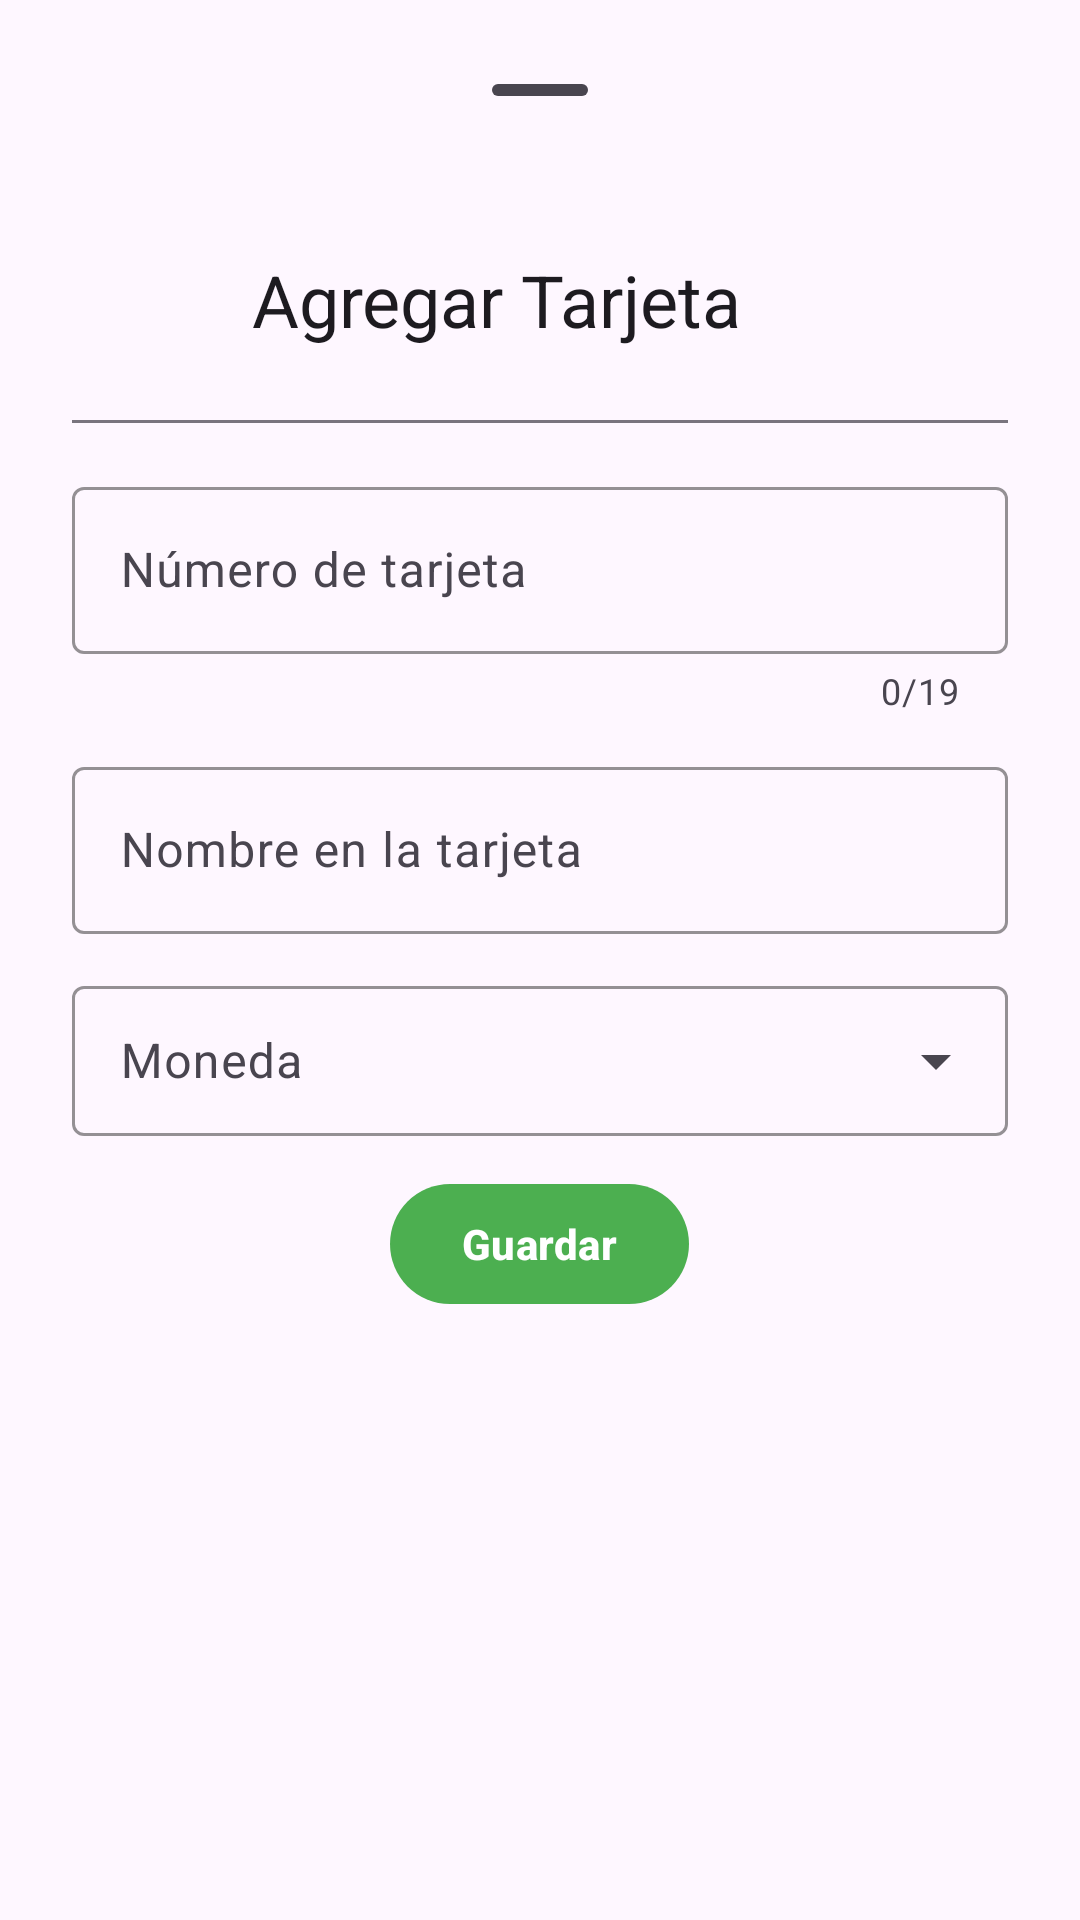

Produce the Android XML layout that renders to this screen, including the resource entries it uses.
<!-- AndroidManifest.xml: application theme Theme.CashRápido -->
<!-- res/layout/layout_bottom_sheet_add_card.xml -->
<?xml version="1.0" encoding="utf-8"?>
<androidx.coordinatorlayout.widget.CoordinatorLayout
    xmlns:android="http://schemas.android.com/apk/res/android"
    xmlns:app="http://schemas.android.com/apk/res-auto"
    android:layout_width="match_parent"
    android:layout_height="match_parent"
    app:layout_behavior="com.google.android.material.bottomsheet.BottomSheetBehavior">

    
    <FrameLayout
        android:layout_width="match_parent"
        android:layout_height="wrap_content">

        
        <LinearLayout
            android:layout_width="match_parent"
            android:layout_height="wrap_content"
            android:orientation="vertical"
            android:paddingStart="24dp"
            android:paddingEnd="24dp"
            android:paddingTop="16dp"
            android:paddingBottom="24dp"
            android:clipToPadding="false"
            android:gravity="center_horizontal">

            
            <com.google.android.material.bottomsheet.BottomSheetDragHandleView
                android:id="@+id/drag_handle"
                android:layout_width="72dp"
                android:layout_height="wrap_content"
                android:layout_gravity="center"
                android:layout_marginBottom="12dp"/>

            
            <LinearLayout
                android:layout_width="match_parent"
                android:layout_height="wrap_content"
                android:orientation="horizontal"
                android:gravity="center_vertical">

                
                <ImageView
                    android:id="@+id/iv_header_icon"
                    android:layout_width="48dp"
                    android:layout_height="48dp"
                    android:src="@drawable/ic_credit_card"/>

                
                <TextView
                    android:id="@+id/tv_title"
                    android:layout_width="wrap_content"
                    android:layout_height="wrap_content"
                    android:layout_marginStart="12dp"
                    android:text="@string/agregar"
                    android:textAppearance="?attr/textAppearanceHeadlineSmall"
                    android:textColor="?attr/colorOnBackground"/>
            </LinearLayout>

            
            <View
                android:layout_width="match_parent"
                android:layout_height="1dp"
                android:layout_marginTop="16dp"
                android:layout_marginBottom="16dp"
                android:background="?attr/colorOutline"/>

            
            <com.google.android.material.textfield.TextInputLayout
                android:layout_width="match_parent"
                android:layout_height="wrap_content"
                android:layout_marginBottom="12dp"
                android:hint="@string/numTarjeta"
                app:boxStrokeColor="?attr/colorPrimary"
                app:boxStrokeWidthFocused="2dp"
                app:counterEnabled="true"
                app:counterMaxLength="19">

                <com.google.android.material.textfield.TextInputEditText
                    android:id="@+id/et_card_number"
                    android:layout_width="match_parent"
                    android:layout_height="wrap_content"
                    android:inputType="number"
                    android:maxLength="16"/>
            </com.google.android.material.textfield.TextInputLayout>

            
            <com.google.android.material.textfield.TextInputLayout
                android:layout_width="match_parent"
                android:layout_height="wrap_content"
                android:layout_marginBottom="12dp"
                android:hint="@string/nomTarjeta"
                app:boxStrokeColor="?attr/colorPrimary"
                app:boxStrokeWidthFocused="2dp">

                <com.google.android.material.textfield.TextInputEditText
                    android:id="@+id/et_card_name"
                    android:layout_width="match_parent"
                    android:layout_height="wrap_content"/>
            </com.google.android.material.textfield.TextInputLayout>

            
            <com.google.android.material.textfield.TextInputLayout
                android:layout_width="match_parent"
                android:layout_height="wrap_content"
                android:layout_marginBottom="12dp"
                android:hint="@string/moneda"
                app:boxStrokeColor="?attr/colorPrimary"
                app:boxStrokeWidthFocused="2dp"
                style="@style/Widget.Material3.TextInputLayout.OutlinedBox.ExposedDropdownMenu">

                <AutoCompleteTextView
                    android:id="@+id/spinner_currency"
                    android:layout_width="match_parent"
                    android:layout_height="50dp"
                    android:inputType="none"
                    app:simpleItems="@array/simple_items"
                    />

            </com.google.android.material.textfield.TextInputLayout>

            
            <com.google.android.material.button.MaterialButton
                android:id="@+id/btn_add_card"
                android:layout_width="wrap_content"
                android:layout_height="wrap_content"
                android:text="@string/guardar"
                android:textStyle="bold"/>

        </LinearLayout>
    </FrameLayout>
</androidx.coordinatorlayout.widget.CoordinatorLayout>
<!-- resources referenced by this layout -->
<resources>
  <string-array name="simple_items">
          <item>CUP</item>
          <item>MLC</item>
          <item>USD</item>
          <item>EUR</item>
      </string-array>
  <string name="agregar">Agregar Tarjeta</string>
  <string name="guardar">Guardar</string>
  <string name="moneda">Moneda</string>
  <string name="nomTarjeta">Nombre en la tarjeta</string>
  <string name="numTarjeta">Número de tarjeta</string>
  <style name="Theme.CashRápido" parent="Base.Theme.CashRápido" />
  <style name="Base.Theme.CashRápido" parent="Theme.Material3.DayNight.NoActionBar">
  
          
          <item name="colorPrimary">@color/colorPrimary</item>
  
          
          <item name="android:windowAnimationStyle">@style/AppWindowAnimation</item>
      </style>
  <color name="colorPrimary">#4CAF50</color>
  <style name="AppWindowAnimation">
          <item name="android:windowEnterAnimation">@anim/slide_in</item>
          <item name="android:windowExitAnimation">@anim/slide_out</item>
      </style>
</resources>
